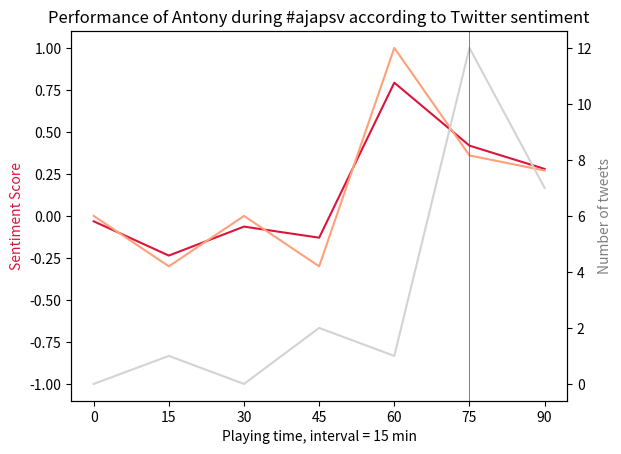

Write the Python code that produced this figure.
"""
Small experiment with SA for player performance analysis. 
Will generate a graph for 'Antony' during Ajax - PSV. 
His grades were: 7.5 (AD), 8.0 (VI), and 8.4 (FotMob), so an 8.0 on average. 
Now let's see what twitter says
"""
#%%
import matplotlib.pyplot as plt
import numpy as np
from scipy.ndimage.filters import gaussian_filter1d

# metadata
# start_time = "2021-10-24 14:45"
# half_time = "2021-10-24 15:30"
# half_time_end = "2021-10-24 15:45"
# goal_antony = "2021-10-24 16:06"
# end_time = "2021-10-24 16:30"

#%%
# hand-coded fifteen-minute interval scores for Anotony during Ajax-PSV on October 24, 2021
minutes =       np.array([0,  15,    30,  45,    60,  75,    90])
antony_scores = np.array([0,  -0.3,  0,   -0.3,  1,   0.36,  0.27])
num_tweets =    np.array([0,  1,     0,   2,     1,   12,    7])

# make smoothed score
score_smooth = gaussian_filter1d(antony_scores, sigma=0.5)

# create figure
fig, ax = plt.subplots()

# plot raw and smooth sentiment score
ax.plot(minutes, score_smooth, color='crimson')
ax.plot(minutes, antony_scores, color='lightsalmon')
ax.set_ylabel('Sentiment Score', color='crimson')
ax.set_ylim(-1.1, 1.1)

# plot number of tweets
ax2 = ax.twinx()
ax2.plot(minutes, num_tweets, color='lightgrey')
ax2.set_ylabel('Number of tweets', color='grey')

# add vertical lines at key moments
plt.axvline(75, lw=0.5, color="green")  # goal

# draw plot
ax.set_xlabel('Playing time, interval = 15 min')
plt.xticks(minutes)
plt.title('Performance of Antony during #ajapsv according to Twitter sentiment')
plt.show()